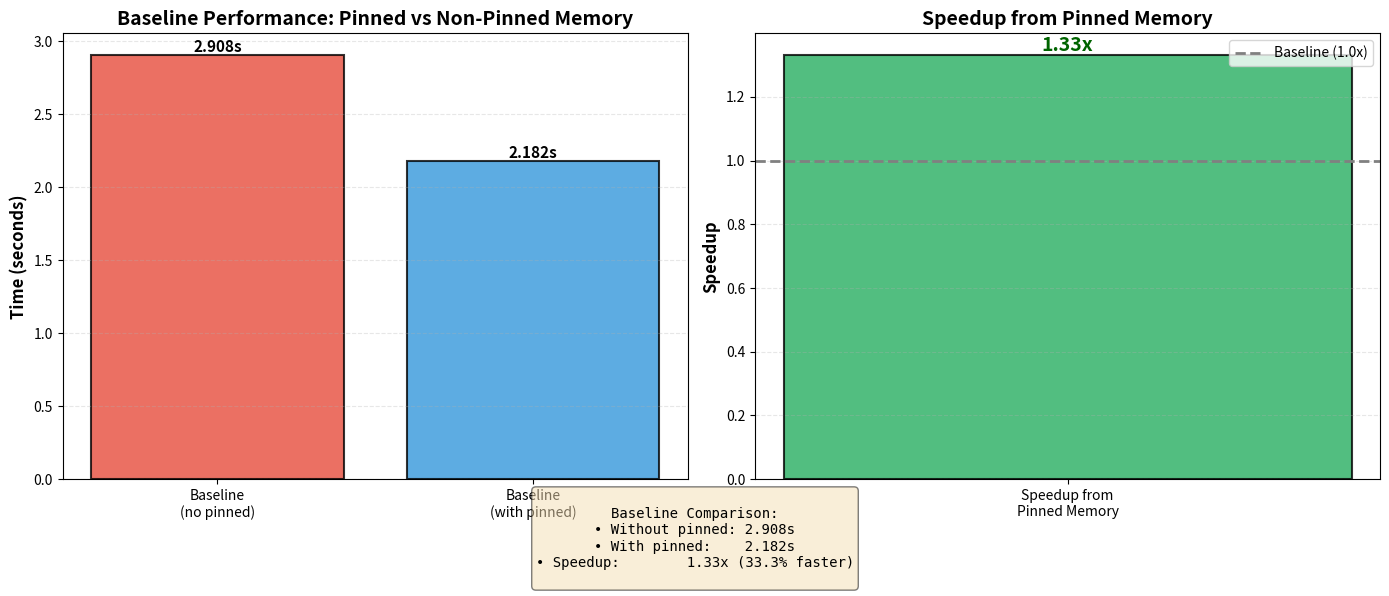

This figure's Python source: (Note: this script raises an exception after producing the figure.)
#!/usr/bin/env python3
"""
Plot comparison showing speedup from pinned memory in baseline.
"""

import matplotlib.pyplot as plt
import numpy as np

# Data
baseline_without_pinned = 2.908  # From guide.md
baseline_with_pinned = 2.182     # From our benchmark
speedup = baseline_without_pinned / baseline_with_pinned

# Create figure with two subplots
fig, (ax1, ax2) = plt.subplots(1, 2, figsize=(14, 6))

# Subplot 1: Time comparison
configs = ['Baseline\n(no pinned)', 'Baseline\n(with pinned)']
times = [baseline_without_pinned, baseline_with_pinned]
colors = ['#e74c3c', '#3498db']

bars1 = ax1.bar(configs, times, color=colors, alpha=0.8, edgecolor='black', linewidth=1.5)
ax1.set_ylabel('Time (seconds)', fontsize=12, fontweight='bold')
ax1.set_title('Baseline Performance: Pinned vs Non-Pinned Memory', fontsize=14, fontweight='bold')
ax1.grid(axis='y', alpha=0.3, linestyle='--')

# Add value labels on bars
for bar, time in zip(bars1, times):
    height = bar.get_height()
    ax1.text(bar.get_x() + bar.get_width()/2., height,
             f'{time:.3f}s',
             ha='center', va='bottom', fontsize=11, fontweight='bold')

# Subplot 2: Speedup
configs_speedup = ['Speedup from\nPinned Memory']
speedup_values = [speedup]
colors_speedup = ['#27ae60']

bars2 = ax2.bar(configs_speedup, speedup_values, color=colors_speedup, alpha=0.8, edgecolor='black', linewidth=1.5)
ax2.set_ylabel('Speedup', fontsize=12, fontweight='bold')
ax2.set_title('Speedup from Pinned Memory', fontsize=14, fontweight='bold')
ax2.axhline(y=1.0, color='gray', linestyle='--', linewidth=2, label='Baseline (1.0x)')
ax2.grid(axis='y', alpha=0.3, linestyle='--')
ax2.legend()

# Add value labels on bars
for bar, spd in zip(bars2, speedup_values):
    height = bar.get_height()
    ax2.text(bar.get_x() + bar.get_width()/2., height,
             f'{spd:.2f}x',
             ha='center', va='bottom', fontsize=14, fontweight='bold', color='darkgreen')

# Add summary text
summary_text = f"""
Baseline Comparison:
• Without pinned: {baseline_without_pinned:.3f}s
• With pinned:    {baseline_with_pinned:.3f}s
• Speedup:        {speedup:.2f}x ({((speedup - 1) * 100):.1f}% faster)
"""

fig.text(0.5, 0.02, summary_text, ha='center', fontsize=10,
         bbox=dict(boxstyle='round', facecolor='wheat', alpha=0.5),
         family='monospace')

plt.tight_layout(rect=[0, 0.1, 1, 1])
plt.savefig('pinned_baseline_benchmark_20250930_185406/pinned_memory_speedup.png', dpi=300, bbox_inches='tight')
print("Plot saved to: pinned_baseline_benchmark_20250930_185406/pinned_memory_speedup.png")
print(f"\nSpeedup from pinned memory: {speedup:.2f}x")
print(f"Time reduction: {baseline_without_pinned - baseline_with_pinned:.3f}s ({((speedup - 1) * 100):.1f}% faster)")
